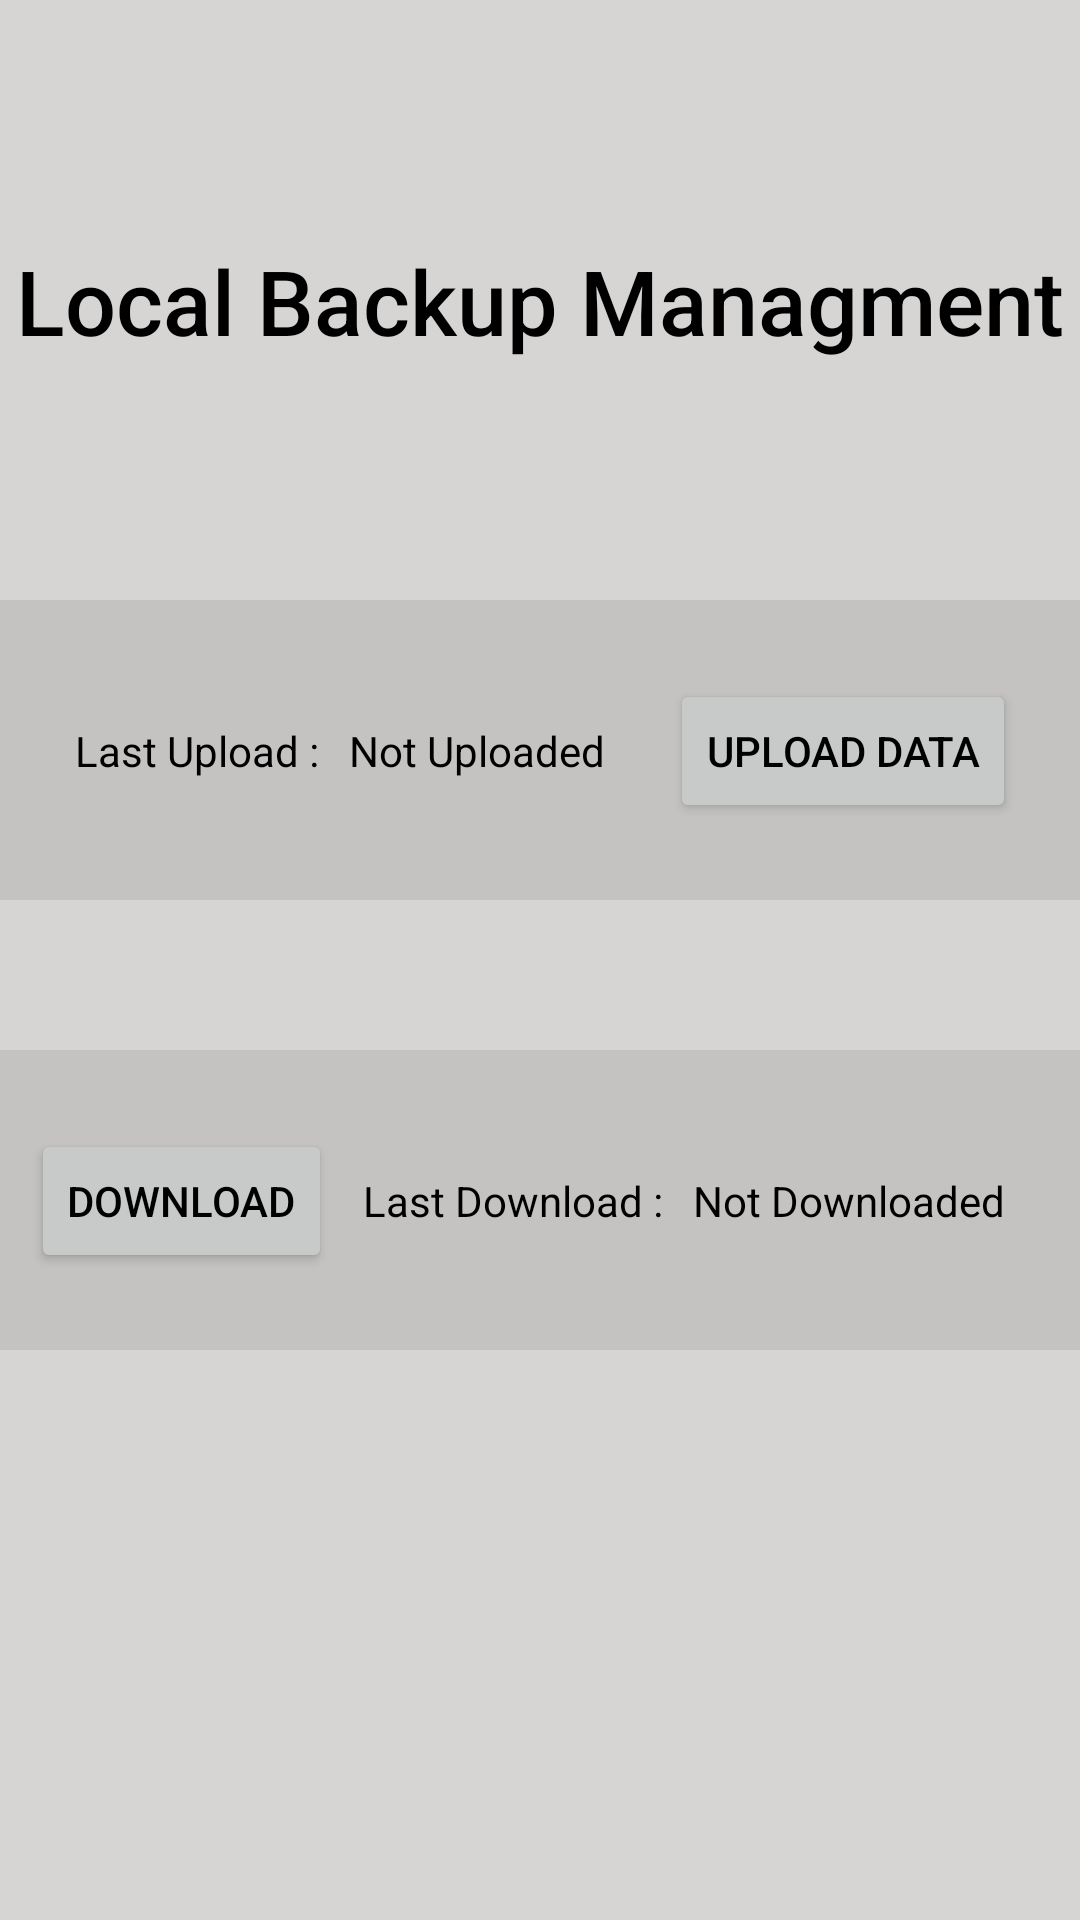

Android layout source for this screen:
<!-- AndroidManifest.xml: application theme Theme.MyApplication -->
<!-- res/layout/backup_management.xml -->
<?xml version="1.0" encoding="utf-8"?>
<androidx.constraintlayout.widget.ConstraintLayout xmlns:android="http://schemas.android.com/apk/res/android"
    xmlns:app="http://schemas.android.com/apk/res-auto"
    xmlns:tools="http://schemas.android.com/tools"
    android:layout_width="match_parent"
    android:layout_height="match_parent"
    tools:context=".backup_management">

    <LinearLayout
        android:id="@+id/linearLayout7"
        android:layout_width="match_parent"
        android:layout_height="100dp"
        android:layout_marginTop="50dp"
        android:background="#27676767"
        android:gravity="center_vertical"
        android:orientation="horizontal"
        app:layout_constraintEnd_toEndOf="parent"
        app:layout_constraintStart_toStartOf="parent"
        app:layout_constraintTop_toBottomOf="@+id/linearLayout3">

        <androidx.constraintlayout.widget.ConstraintLayout

            android:layout_width="match_parent"
            android:layout_height="match_parent">

            <Button
                android:id="@+id/analyze_stock_btn"
                android:layout_width="wrap_content"
                android:layout_height="wrap_content"
                android:text="@string/download"
                app:layout_constraintBottom_toBottomOf="@+id/textView10"
                app:layout_constraintEnd_toStartOf="@+id/textView10"
                app:layout_constraintStart_toStartOf="parent"
                app:layout_constraintTop_toTopOf="@+id/textView10" />

            <TextView
                android:id="@+id/Download"
                style="@style/textView"
                android:layout_width="wrap_content"
                android:layout_height="wrap_content"
                android:layout_marginEnd="25dp"
                android:text="@string/not_downloaded"
                app:layout_constraintBottom_toBottomOf="parent"
                app:layout_constraintEnd_toEndOf="parent"
                app:layout_constraintTop_toTopOf="parent" />

            <TextView
                android:id="@+id/textView10"
                style="@style/textView"
                android:layout_width="wrap_content"
                android:layout_height="wrap_content"
                android:layout_marginEnd="10dp"
                android:text="@string/last_download"
                app:layout_constraintBottom_toBottomOf="@+id/Download"
                app:layout_constraintEnd_toStartOf="@+id/Download"
                app:layout_constraintTop_toTopOf="@+id/Download" />

        </androidx.constraintlayout.widget.ConstraintLayout>

    </LinearLayout>

    <LinearLayout
        android:id="@+id/linearLayout3"
        android:fadingEdge="horizontal"
        android:layout_width="match_parent"
        android:layout_height="100dp"
        android:background="#27676767"
        android:layout_marginTop="200dp"
        android:orientation="horizontal"
        app:layout_constraintEnd_toEndOf="parent"
        app:layout_constraintStart_toStartOf="parent"
        app:layout_constraintTop_toTopOf="parent">

        <androidx.constraintlayout.widget.ConstraintLayout
            android:layout_width="match_parent"
            android:layout_height="match_parent">

            <Button
                android:id="@+id/understand_customer_btn"
                android:layout_width="wrap_content"
                android:layout_height="wrap_content"
                android:text="@string/upload_data"
                app:layout_constraintBottom_toBottomOf="@+id/uploadDate"
                app:layout_constraintEnd_toEndOf="parent"
                app:layout_constraintStart_toEndOf="@+id/uploadDate"
                app:layout_constraintTop_toTopOf="@+id/uploadDate" />

            <TextView
                android:id="@+id/LastUploadTV"
                android:layout_width="wrap_content"
                android:layout_height="wrap_content"
                android:layout_marginStart="25dp"
                android:text="@string/last_upload"
                style="@style/textView"
                app:layout_constraintBottom_toBottomOf="parent"
                app:layout_constraintStart_toStartOf="parent"
                app:layout_constraintTop_toTopOf="parent" />

            <TextView
                android:id="@+id/uploadDate"
                android:layout_width="wrap_content"
                android:layout_height="wrap_content"
                android:layout_marginStart="10dp"
                style="@style/textView"
                android:text="@string/not_uploaded"
                app:layout_constraintBottom_toBottomOf="@+id/LastUploadTV"
                app:layout_constraintStart_toEndOf="@+id/LastUploadTV"
                app:layout_constraintTop_toTopOf="@+id/LastUploadTV" />

        </androidx.constraintlayout.widget.ConstraintLayout>

    </LinearLayout>

    <TextView
        android:id="@+id/title"
        style="@style/textView"
        android:layout_width="wrap_content"
        android:layout_height="wrap_content"
        android:fontFamily="sans-serif-medium"
        android:text="@string/local_backup_managment"
        android:textSize="30sp"
        app:layout_constraintBottom_toTopOf="@+id/linearLayout3"
        app:layout_constraintEnd_toEndOf="parent"
        app:layout_constraintStart_toStartOf="parent"
        app:layout_constraintTop_toTopOf="parent" />


    <LinearLayout
        android:id="@+id/LoadingBlur"
        android:layout_width="match_parent"
        android:layout_height="match_parent"
        style="@style/loadingBlur"
        android:orientation="vertical"
        app:layout_constraintBottom_toBottomOf="parent"
        app:layout_constraintEnd_toEndOf="parent"
        app:layout_constraintStart_toStartOf="parent"
        app:layout_constraintTop_toTopOf="parent" >
    </LinearLayout>

    <ImageView
        android:id="@+id/Ploding_bk"
        android:layout_width="300dp"
        android:layout_height="300dp"
        android:paddingTop="40dp"
        android:visibility="gone"
        android:contentDescription="@string/loading"
        app:layout_constraintBottom_toBottomOf="parent"
        app:layout_constraintEnd_toEndOf="parent"
        app:layout_constraintStart_toStartOf="parent"
        app:layout_constraintTop_toTopOf="parent"
        app:srcCompat="@drawable/biller" />
















</androidx.constraintlayout.widget.ConstraintLayout>
<!-- resources referenced by this layout -->
<resources>
  <!-- drawable biller: vector/xml drawable (drawable, 2827 chars, omitted) -->
  <!-- drawable progress_back (drawable) -->
  <?xml version="1.0" encoding="utf-8"?>
  <rotate xmlns:android="http://schemas.android.com/apk/res/android"
      android:fromDegrees="0"
      android:pivotX="50%"
      android:pivotY="50%"
      android:toDegrees="360"
      >
      <shape
          android:innerRadiusRatio="3"
          android:shape="ring"
          android:useLevel="false"
          >
          <size android:width="100dip"
              android:height="100dip"/>
          <gradient android:angle="0"
              android:endColor="#00ffffff"
              android:startColor="@color/purple_200"
              android:type="sweep"
              android:useLevel="false"
              />
      </shape>
  
  </rotate>
  <string name="download">Download</string>
  <string name="last_download">Last Download :</string>
  <string name="last_upload">Last Upload :</string>
  <string name="loading">Loading</string>
  <string name="local_backup_managment">Local Backup Managment</string>
  <string name="not_downloaded">Not Downloaded</string>
  <string name="not_uploaded">Not Uploaded</string>
  <string name="upload_data">Upload Data</string>
  <style name="loadingBlur">
          <item name="android:background">#11000000</item>
      </style>
  <style name="textView">
          <item name="android:textColor">@color/black</item>
      </style>
  <style name="Theme.MyApplication" parent="Theme.MaterialComponents.DayNight.DarkActionBar">
          
          <item name="colorPrimary">#4F9EDE</item> 
          <item name="colorPrimaryVariant">#E6FF00</item>
          <item name="colorOnPrimary">#FFFFFF</item>
          
          <item name="colorSecondary">#257DFF</item>
          <item name="colorSecondaryVariant">#FF0000</item>
          <item name="colorOnSecondary">#FF0000</item>
          
          <item name="android:statusBarColor">#333333</item> 
          
          <item name="android:colorBackground">@color/day_back</item>
          <item name="android:textColor">#000000</item> 
  
          <item name="android:fillColor">#000000</item> 
  
  
      </style>
  <color name="purple_200">#03A9F4</color>
  <color name="black">#FF000000</color>
  <color name="day_back">#E5e4e2</color>
</resources>
